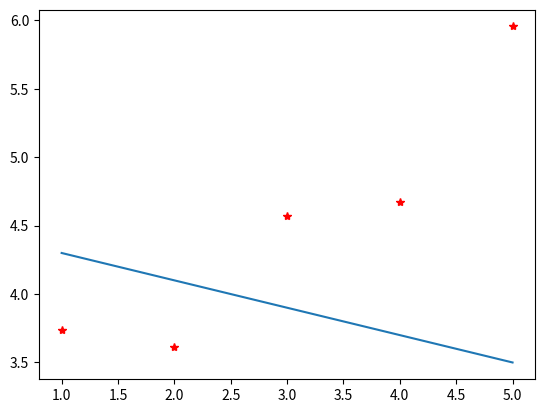

Write the Python code that produced this figure.
#!/usr/bin/env python

#%%

import numpy as np
import matplotlib.pyplot as plt

def add_intercept(x):
    if type(x) != np.ndarray or np.size(x) == 0:
        return None
    if x.ndim == 1:
        x = x.reshape(np.size(x), 1)
    return np.hstack((np.ones((x.shape[0], 1)), x))

def predict(x, theta):
    if np.ndim(x) != 1 or np.ndim(theta) != 1 or theta.size != 2 or x.size == 0:
        return None
    return add_intercept(x) @ theta

def plot(x, y, theta):
    """
    Plot the data and prediction line from three non-empty numpy.ndarray.
    Args:
        x: has to be an numpy.ndarray, a vector of dimension m * 1.
        y: has to be an numpy.ndarray, a vector of dimension m * 1.
        theta: has to be an numpy.ndarray, a vector of dimension 2 * 1.
    Returns:
        Nothing.
    Raises:
        This function should not raise any Exception.
    """
    if type(x) != np.ndarray or x.ndim != 1 or x.size == 0:
        return None
    if type(y) != np.ndarray or y.ndim != 1 or y.size == 0:
        return None
    if type(theta) != np.ndarray or theta.ndim != 1 or theta.size != 2:
        return None
    plt.plot(x, y, 'r*')
    plt.plot(x, predict(x, theta))
    #plt.xlabel('x')
    #plt.ylabel('y')
    plt.show()

if __name__ == "__main__":
    x = np.arange(1, 6)
    y = np.array([3.74, 3.61, 4.57, 4.67, 5.955])
    plot(x, y, np.array([4.5, -0.2]))

# %%
